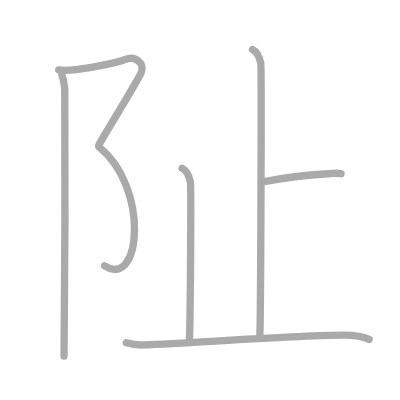
t = 0.00 s
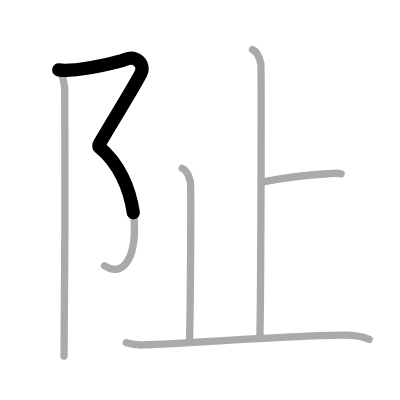
t = 1.50 s
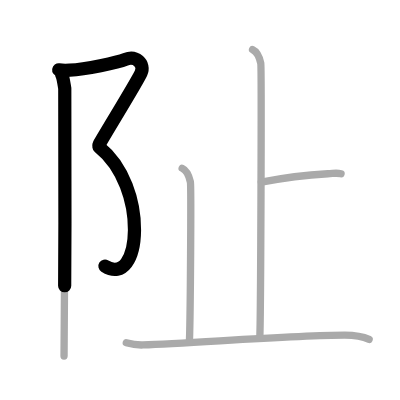
t = 2.75 s
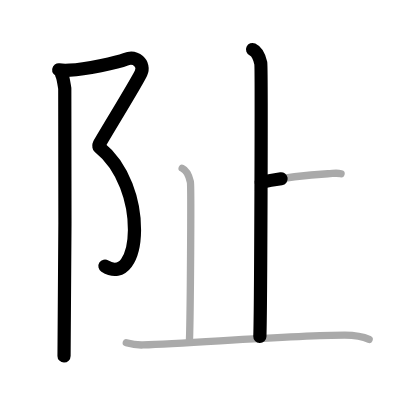
t = 4.25 s
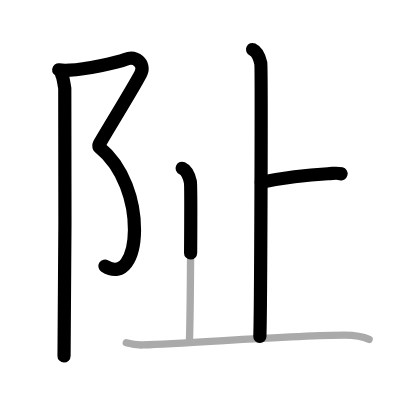
t = 5.50 s
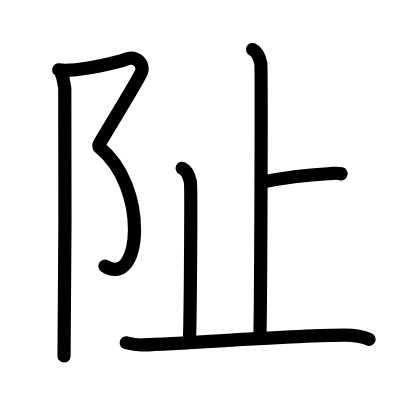
t = 7.00 s

The animated SVG that drew these frames (rendered in a browser with its animation timeline set to each time). Animation: 7 SMIL elements (animate=7); one cycle of 7.00 s.

<?xml version="1.0" standalone="no"?>
<!DOCTYPE svg PUBLIC "-//W3C//DTD SVG 1.1//EN"   "http://www.w3.org/Graphics/SVG/1.1/DTD/svg11.dtd">
<svg width="400px" height="400px"  version="1.1" xmlns="http://www.w3.org/2000/svg">
  <defs>
    <marker id="Triangle" viewBox="0 0 10 10" refX="0" refY="5" markerUnits="strokeWidth" markerWidth="3" style="stroke-opacity:0%;fill:#aaaaaa;" markerHeight="2" orient="auto">
      <path d="M 0 0 L 10 5 L 0 10 z" />
    </marker>
    
    <marker id="Arrow" viewBox="0 0 10 10" refX="5" refY="5" markerUnits="strokeWidth" markerWidth="1.8" style="stroke-opacity:0%;fill:#770000;" markerHeight="2" orient="auto">
      <path d="M 0 4 L 6 4 L 4 1 L 10 5 L 4 9 L 6 6 L 0 6 z" />
        <circle cx="5" cy="5" r="5" />
      </marker>
    
    <marker id="TriangleRed" viewBox="0 0 10 10" refX="0" refY="5" markerUnits="strokeWidth" markerWidth="3" style="stroke-opacity:0%;fill:#CC0000;" markerHeight="2" orient="auto">
      <path d="M 0 0 L 10 5 L 0 10 z" />
    </marker>
    
    <marker id="ArrowRed" viewBox="0 0 10 10" refX="5" refY="5" markerUnits="strokeWidth" markerWidth="1.8" style="stroke-opacity:0%;fill:#CC0000;" markerHeight="2" orient="auto">
      <path d="M 0 4 L 6 4 L 4 1 L 10 5 L 4 9 L 6 6 L 0 6 z" />
        <circle cx="5" cy="5" r="5" />
      </marker>
    
  </defs>
  
  <path style="fill:#ffffff; fill-opacity:100%; fill-rule:evenodd; stroke-width:0;" d="M 0 0 L 400px 0 L 400px 400px L 0 400px L 0 0" />

  <g transform="scale(3.6697247706422 3.6697247706422)">
<path style="fill:none; fill-opacity:0%; fill-rule:evenodd; stroke:#aaaaaa; stroke-opacity:100%; stroke-width: 1.5pt; stroke-linejoin:round; stroke-linecap:round;" d="M16 19.05c0.94 0.14 1.95 0.15 3 0.08c4.25-0.29 13.01-2.04 15.19-2.94c2.72-1.12 5.44 1.12 4.23 3.73c-1.21 2.61-9.35 15.78-11.46 19.51"></path>
<path style="fill:none; fill-opacity:0%; fill-rule:evenodd; stroke:#aaaaaa; stroke-opacity:100%; stroke-width: 1.5pt; stroke-linejoin:round; stroke-linecap:round;" d="M26.96 40c13.79 11 11.54 39 1.51 32.43"></path>
<path style="fill:none; fill-opacity:0%; fill-rule:evenodd; stroke:#aaaaaa; stroke-opacity:100%; stroke-width: 1.5pt; stroke-linejoin:round; stroke-linecap:round;" d="M16.87 20.47c0.38 0.78 0.58 2.52 0.78 3.63c0.2 1.12 0 65.91-0.2 72.9"></path>
<path style="fill:none; fill-opacity:0%; fill-rule:evenodd; stroke:#aaaaaa; stroke-opacity:100%; stroke-width: 1.5pt; stroke-linejoin:round; stroke-linecap:round;" d="M68.82 13.5c1.25 0.57 1.99 2.58 2.24 3.72c0.25 1.15 0 67.33-0.25 74.48"></path>
<path style="fill:none; fill-opacity:0%; fill-rule:evenodd; stroke:#aaaaaa; stroke-opacity:100%; stroke-width: 1.5pt; stroke-linejoin:round; stroke-linecap:round;" d="M71.2 49.64c5.86-1.14 13.15-2 18.14-2.29c1.92-0.11 2.4-0.29 3.6 0"></path>
<path style="fill:none; fill-opacity:0%; fill-rule:evenodd; stroke:#aaaaaa; stroke-opacity:100%; stroke-width: 1.5pt; stroke-linejoin:round; stroke-linecap:round;" d="M49.64 45.85c1.25 0.57 1.99 2.58 2.24 3.72c0.25 1.15 0 36.05-0.25 43.21"></path>
<path style="fill:none; fill-opacity:0%; fill-rule:evenodd; stroke:#aaaaaa; stroke-opacity:100%; stroke-width: 1.5pt; stroke-linejoin:round; stroke-linecap:round;" d="M34.41 93.4c0.72 0.2 2.64 0.67 4.56 0.6c13.81-0.5 41.82-2.66 54.96-2.66c1.92 0 4.79 0.29 6.66 1.15"></path>

<path style="fill:none; fill-opacity:0%; fill-rule:evenodd; stroke:#000000; stroke-opacity:100%; stroke-width: 2.7pt; stroke-linejoin:round; stroke-linecap:round;" d="M16 19.05c0.94 0.14 1.95 0.15 3 0.08c4.25-0.29 13.01-2.04 15.19-2.94c2.72-1.12 5.44 1.12 4.23 3.73c-1.21 2.61-9.35 15.78-11.46 19.51" pathLength="100" stroke-dashoffset="100" stroke-dasharray="100 105"><animate id="dashAnim1" attributeName="stroke-dashoffset" from="100" to="0" dur="1s" calcMode="linear" fill="freeze"/></path>
<path style="fill:none; fill-opacity:0%; fill-rule:evenodd; stroke:#000000; stroke-opacity:100%; stroke-width: 2.7pt; stroke-linejoin:round; stroke-linecap:round;" d="M26.96 40c13.79 11 11.54 39 1.51 32.43" pathLength="100" stroke-dashoffset="100" stroke-dasharray="100 105"><animate id="dashAnim2" attributeName="stroke-dashoffset" from="100" to="0" dur="1s" calcMode="linear" begin="dashAnim1.end" fill="freeze"/></path>
<path style="fill:none; fill-opacity:0%; fill-rule:evenodd; stroke:#000000; stroke-opacity:100%; stroke-width: 2.7pt; stroke-linejoin:round; stroke-linecap:round;" d="M16.87 20.47c0.38 0.78 0.58 2.52 0.78 3.63c0.2 1.12 0 65.91-0.2 72.9" pathLength="100" stroke-dashoffset="100" stroke-dasharray="100 105"><animate id="dashAnim3" attributeName="stroke-dashoffset" from="100" to="0" dur="1s" calcMode="linear" begin="dashAnim2.end" fill="freeze"/></path>
<path style="fill:none; fill-opacity:0%; fill-rule:evenodd; stroke:#000000; stroke-opacity:100%; stroke-width: 2.7pt; stroke-linejoin:round; stroke-linecap:round;" d="M68.82 13.5c1.25 0.57 1.99 2.58 2.24 3.72c0.25 1.15 0 67.33-0.25 74.48" pathLength="100" stroke-dashoffset="100" stroke-dasharray="100 105"><animate id="dashAnim4" attributeName="stroke-dashoffset" from="100" to="0" dur="1s" calcMode="linear" begin="dashAnim3.end" fill="freeze"/></path>
<path style="fill:none; fill-opacity:0%; fill-rule:evenodd; stroke:#000000; stroke-opacity:100%; stroke-width: 2.7pt; stroke-linejoin:round; stroke-linecap:round;" d="M71.2 49.64c5.86-1.14 13.15-2 18.14-2.29c1.92-0.11 2.4-0.29 3.6 0" pathLength="100" stroke-dashoffset="100" stroke-dasharray="100 105"><animate id="dashAnim5" attributeName="stroke-dashoffset" from="100" to="0" dur="1s" calcMode="linear" begin="dashAnim4.end" fill="freeze"/></path>
<path style="fill:none; fill-opacity:0%; fill-rule:evenodd; stroke:#000000; stroke-opacity:100%; stroke-width: 2.7pt; stroke-linejoin:round; stroke-linecap:round;" d="M49.64 45.85c1.25 0.57 1.99 2.58 2.24 3.72c0.25 1.15 0 36.05-0.25 43.21" pathLength="100" stroke-dashoffset="100" stroke-dasharray="100 105"><animate id="dashAnim6" attributeName="stroke-dashoffset" from="100" to="0" dur="1s" calcMode="linear" begin="dashAnim5.end" fill="freeze"/></path>
<path style="fill:none; fill-opacity:0%; fill-rule:evenodd; stroke:#000000; stroke-opacity:100%; stroke-width: 2.7pt; stroke-linejoin:round; stroke-linecap:round;" d="M34.41 93.4c0.72 0.2 2.64 0.67 4.56 0.6c13.81-0.5 41.82-2.66 54.96-2.66c1.92 0 4.79 0.29 6.66 1.15" pathLength="100" stroke-dashoffset="100" stroke-dasharray="100 105"><animate id="dashAnim7" attributeName="stroke-dashoffset" from="100" to="0" dur="1s" calcMode="linear" begin="dashAnim6.end" fill="freeze"/></path>

</g>

</svg>  
          
